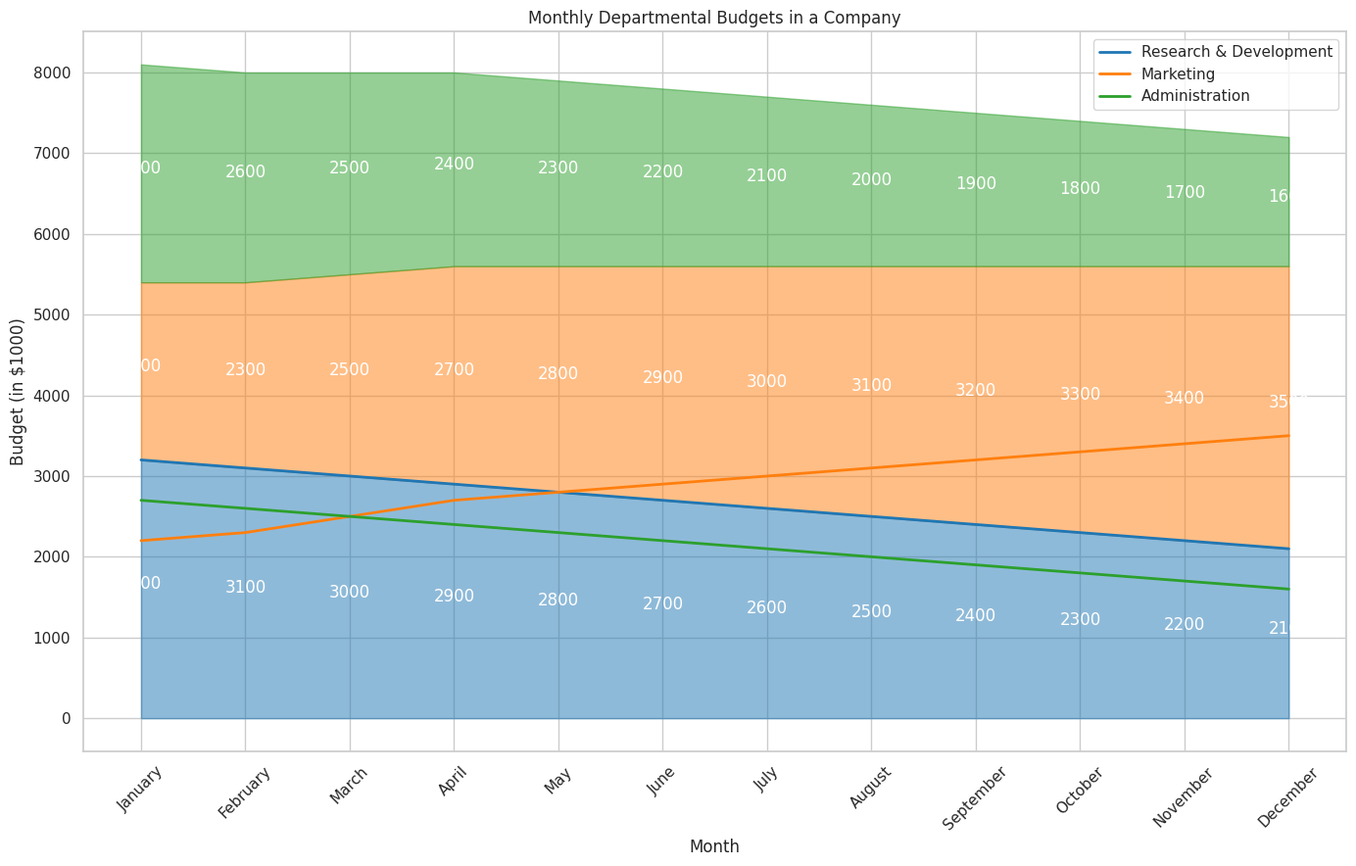

This chart was generated by the following Python code:

import pandas as pd
import seaborn as sns
import matplotlib.pyplot as plt

data = {
    'Month': ['January', 'February', 'March', 'April', 'May', 'June',
              'July', 'August', 'September', 'October', 'November', 'December'],
    'Research & Development': [3200, 3100, 3000, 2900, 2800, 2700, 2600, 2500, 2400, 2300, 2200, 2100],
    'Marketing': [2200, 2300, 2500, 2700, 2800, 2900, 3000, 3100, 3200, 3300, 3400, 3500],
    'Administration': [2700, 2600, 2500, 2400, 2300, 2200, 2100, 2000, 1900, 1800, 1700, 1600]
}

df = pd.DataFrame(data)
df_melted = df.melt(id_vars='Month', var_name='Department', value_name='Budget')
df_melted['Month'] = pd.Categorical(df_melted['Month'], categories=data['Month'], ordered=True)

plt.figure(figsize=(14, 9))
sns.set(style="whitegrid")

colors = ["#1f77b4", "#ff7f0e", "#2ca02c"]

sns.lineplot(data=df_melted, x='Month', y='Budget', hue='Department', palette=colors, sort=False, lw=2)

plt.fill_between(data['Month'], df["Research & Development"], color="#1f77b4", alpha=0.5)
plt.fill_between(data['Month'], df["Research & Development"], df["Research & Development"] + df["Marketing"], color="#ff7f0e", alpha=0.5)
plt.fill_between(data['Month'], df["Research & Development"] + df["Marketing"], df["Research & Development"] + df["Marketing"] + df["Administration"], color="#2ca02c", alpha=0.5)

for idx, month in enumerate(data['Month']):
    plt.text(x=idx, y=df.loc[idx, "Research & Development"]/2, s=df.loc[idx, "Research & Development"], ha='center', color='w')
    plt.text(x=idx, y=df.loc[idx, "Research & Development"] + df.loc[idx, "Marketing"]/2, s=df.loc[idx, "Marketing"], ha='center', color='w')
    plt.text(x=idx, y=df.loc[idx, "Research & Development"] + df.loc[idx, "Marketing"] + df.loc[idx, "Administration"]/2, s=df.loc[idx, "Administration"], ha='center', color='w')

plt.xlabel('Month')
plt.ylabel('Budget (in $1000)')
plt.title('Monthly Departmental Budgets in a Company')
plt.xticks(rotation=45)
plt.legend(loc='upper right')
plt.tight_layout()
plt.show()
